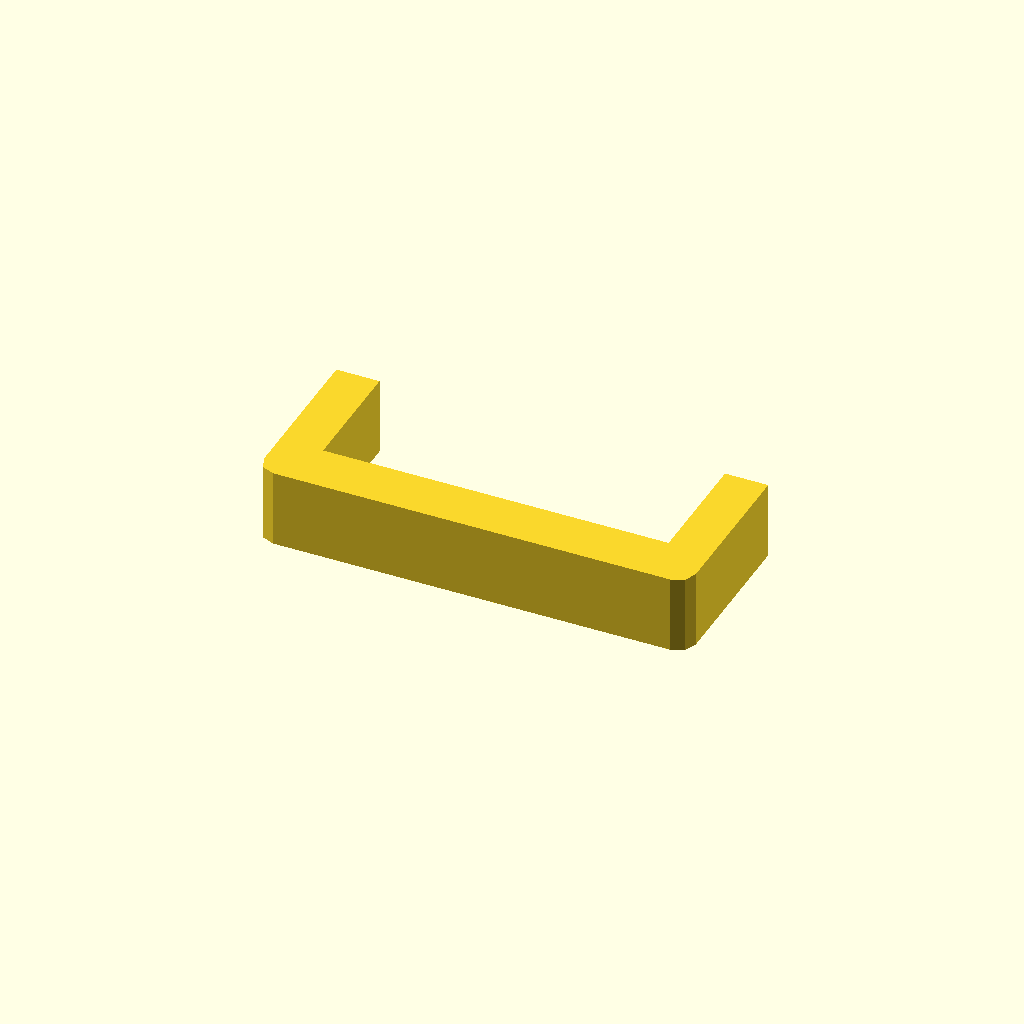
Cell 1: rendered with the file's own defaults.
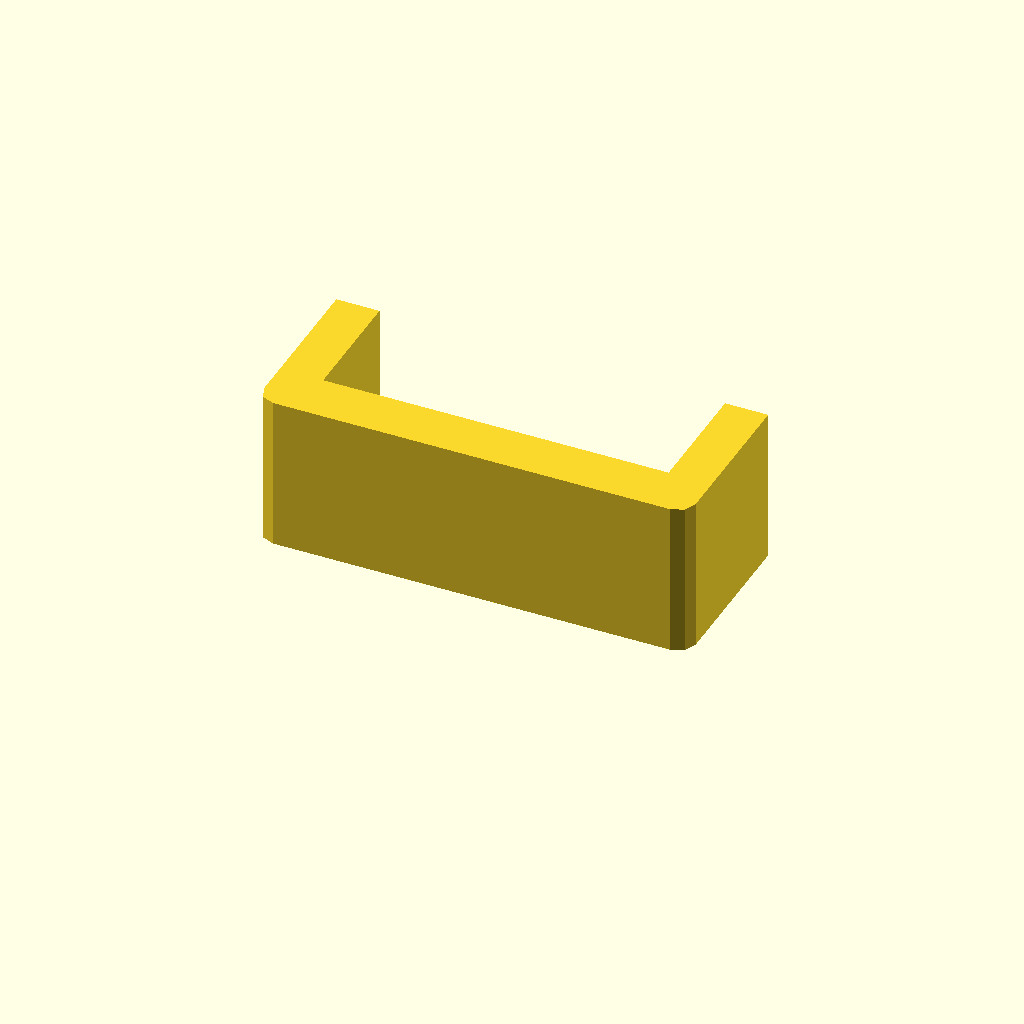
Cell 2: profile_height = 36 (everything else at default).
All cells are drawn from one camera (rotation 55°, 0°, 25°, orthographic, colour scheme Cornfield), so only the parameter changes between them.
OpenSCAD source file optional_data/data/sketch1/sinkframes/part_0044.scad:
$fn = 32;

// ----------------------------------------------------------------------
// Heat sink frame: 100 x 40 mm frame, 10 mm walls
// ----------------------------------------------------------------------

// --- parameters (mm) ---
profile_height = 18;      // extrusion height
profile_points = 12;      // points of the closed outline

profile = [[0, 4], [1.172, 1.172], [4, 0], [96, 0], [98.828, 1.172], [100, 4], [100, 40], [90, 40], [90, 12], [10, 12], [10, 40], [0, 40]];  // single closed polygon, 12 points, counter clockwise

// --- the one profile operation ---
linear_extrude(height = profile_height) polygon(points = profile);
Customizer parameters (derived from the source; name, type, default, range or options):
profile_height: number, default 18
profile_points: number, default 12
